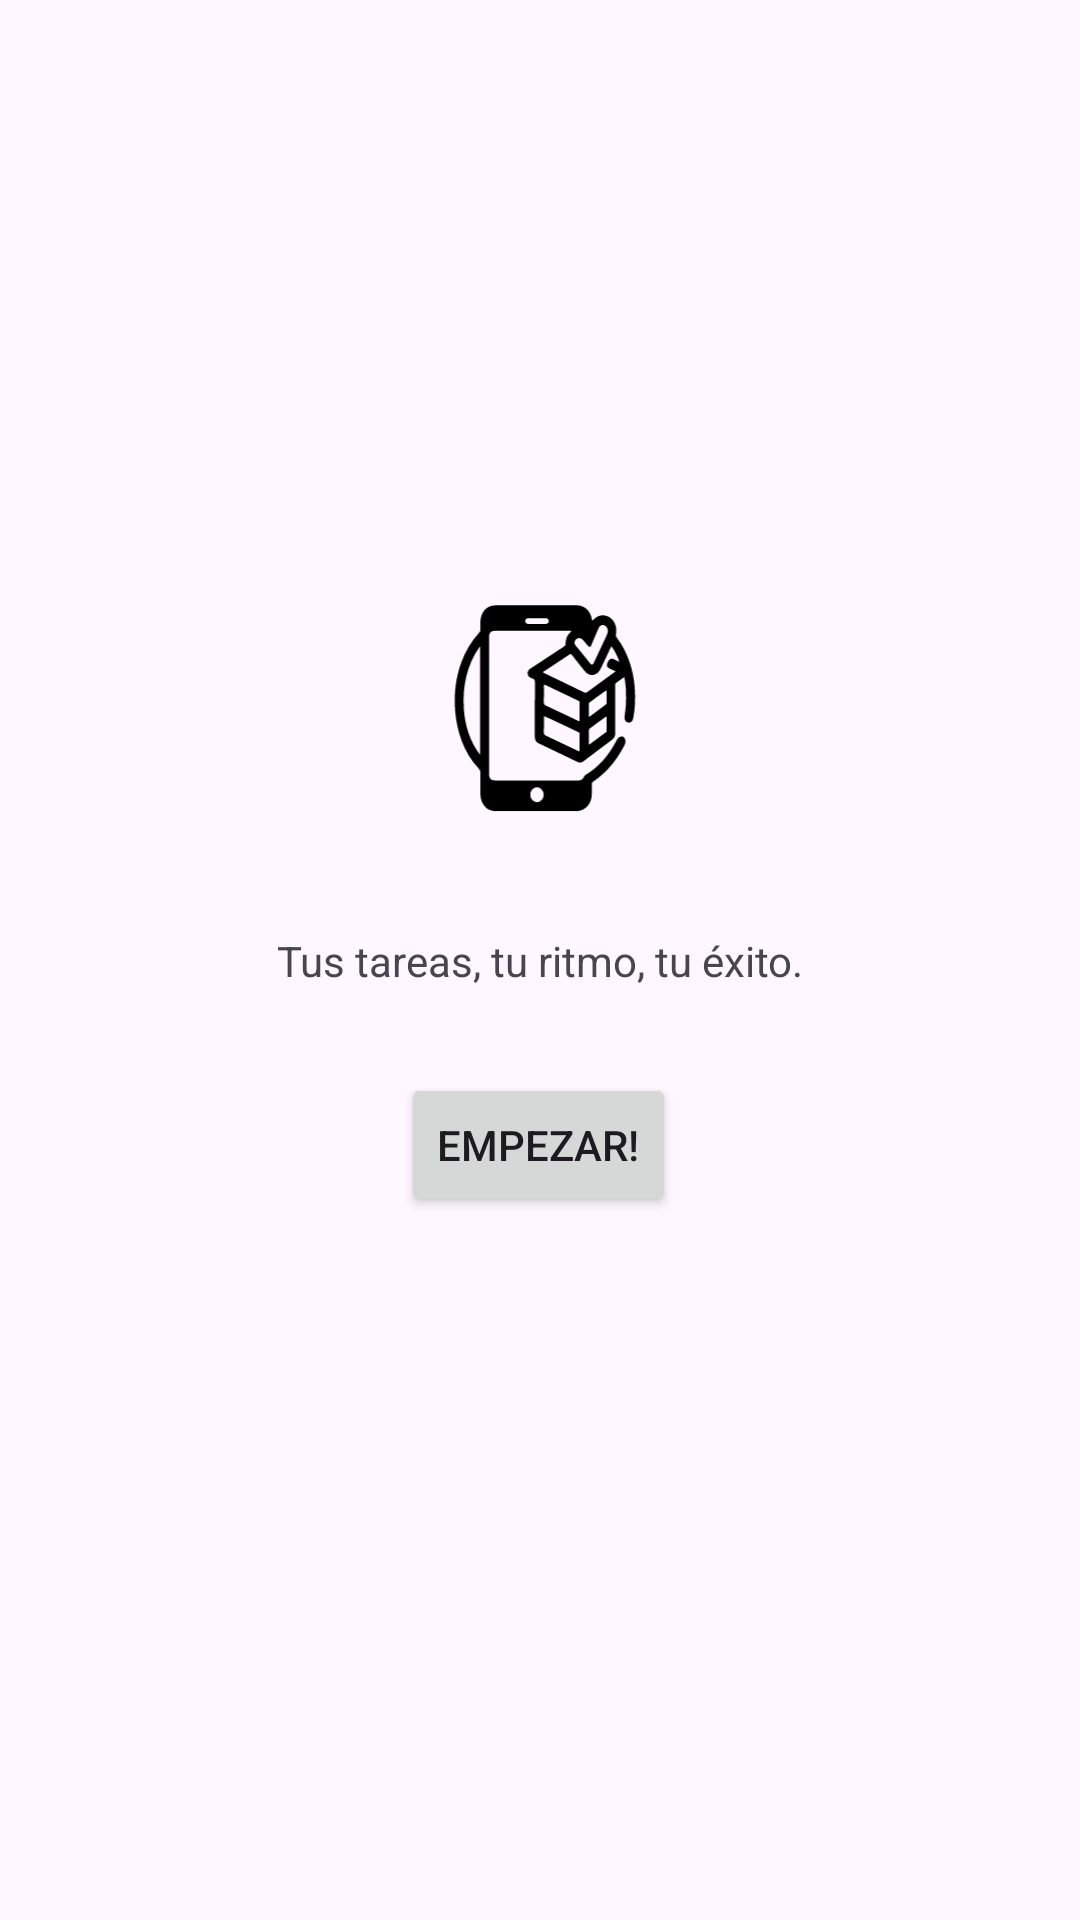

The Android layout XML behind this screen, and the referenced resources:
<!-- AndroidManifest.xml: application theme Theme.TrassTarea -->
<!-- res/layout/activity_main.xml -->
<?xml version="1.0" encoding="utf-8"?>
<androidx.constraintlayout.widget.ConstraintLayout xmlns:android="http://schemas.android.com/apk/res/android"
    xmlns:app="http://schemas.android.com/apk/res-auto"
    xmlns:tools="http://schemas.android.com/tools"
    android:layout_width="match_parent"
    android:layout_height="match_parent"
    tools:context=".MainActivity">

    <TextView
        android:id="@+id/textoEmpezar"
        android:layout_width="wrap_content"
        android:layout_height="wrap_content"
        android:text="@string/botonEmpezar"
        app:layout_constraintBottom_toBottomOf="parent"
        app:layout_constraintEnd_toEndOf="parent"
        app:layout_constraintStart_toStartOf="parent"
        app:layout_constraintTop_toTopOf="parent" />

    <Button
        android:id="@+id/botonEmpezar"
        android:layout_width="wrap_content"
        android:layout_height="wrap_content"
        android:layout_marginTop="28dp"
        android:text="@string/botonEmpezar1"
        app:layout_constraintBottom_toBottomOf="parent"
        app:layout_constraintEnd_toEndOf="@+id/textoEmpezar"
        app:layout_constraintHorizontal_bias="0.491"
        app:layout_constraintStart_toStartOf="@+id/textoEmpezar"
        app:layout_constraintTop_toBottomOf="@+id/textoEmpezar"
        app:layout_constraintVertical_bias="0.0" />

    <ImageView
        android:id="@+id/imageView2"
        android:layout_width="163dp"
        android:layout_height="120dp"
        app:layout_constraintBottom_toTopOf="@+id/textoEmpezar"
        app:layout_constraintEnd_toEndOf="@+id/textoEmpezar"
        app:layout_constraintHorizontal_bias="1.0"
        app:layout_constraintStart_toStartOf="@+id/textoEmpezar"
        app:layout_constraintTop_toTopOf="parent"
        app:layout_constraintVertical_bias="0.911"
        app:srcCompat="@drawable/_0e25821e_823e_4377_815f_074822b75863" />

</androidx.constraintlayout.widget.ConstraintLayout>
<!-- resources referenced by this layout -->
<resources>
  <!-- drawable _0e25821e_823e_4377_815f_074822b75863: vector/xml drawable (drawable, 5972 chars, omitted) -->
  <string name="botonEmpezar">Tus tareas, tu ritmo, tu éxito.</string>
  <string name="botonEmpezar1">Empezar!</string>
  <style name="Theme.TrassTarea" parent="Base.Theme.TrassTarea" />
  <style name="Base.Theme.TrassTarea" parent="Theme.Material3.DayNight">
          
          
      </style>
</resources>
